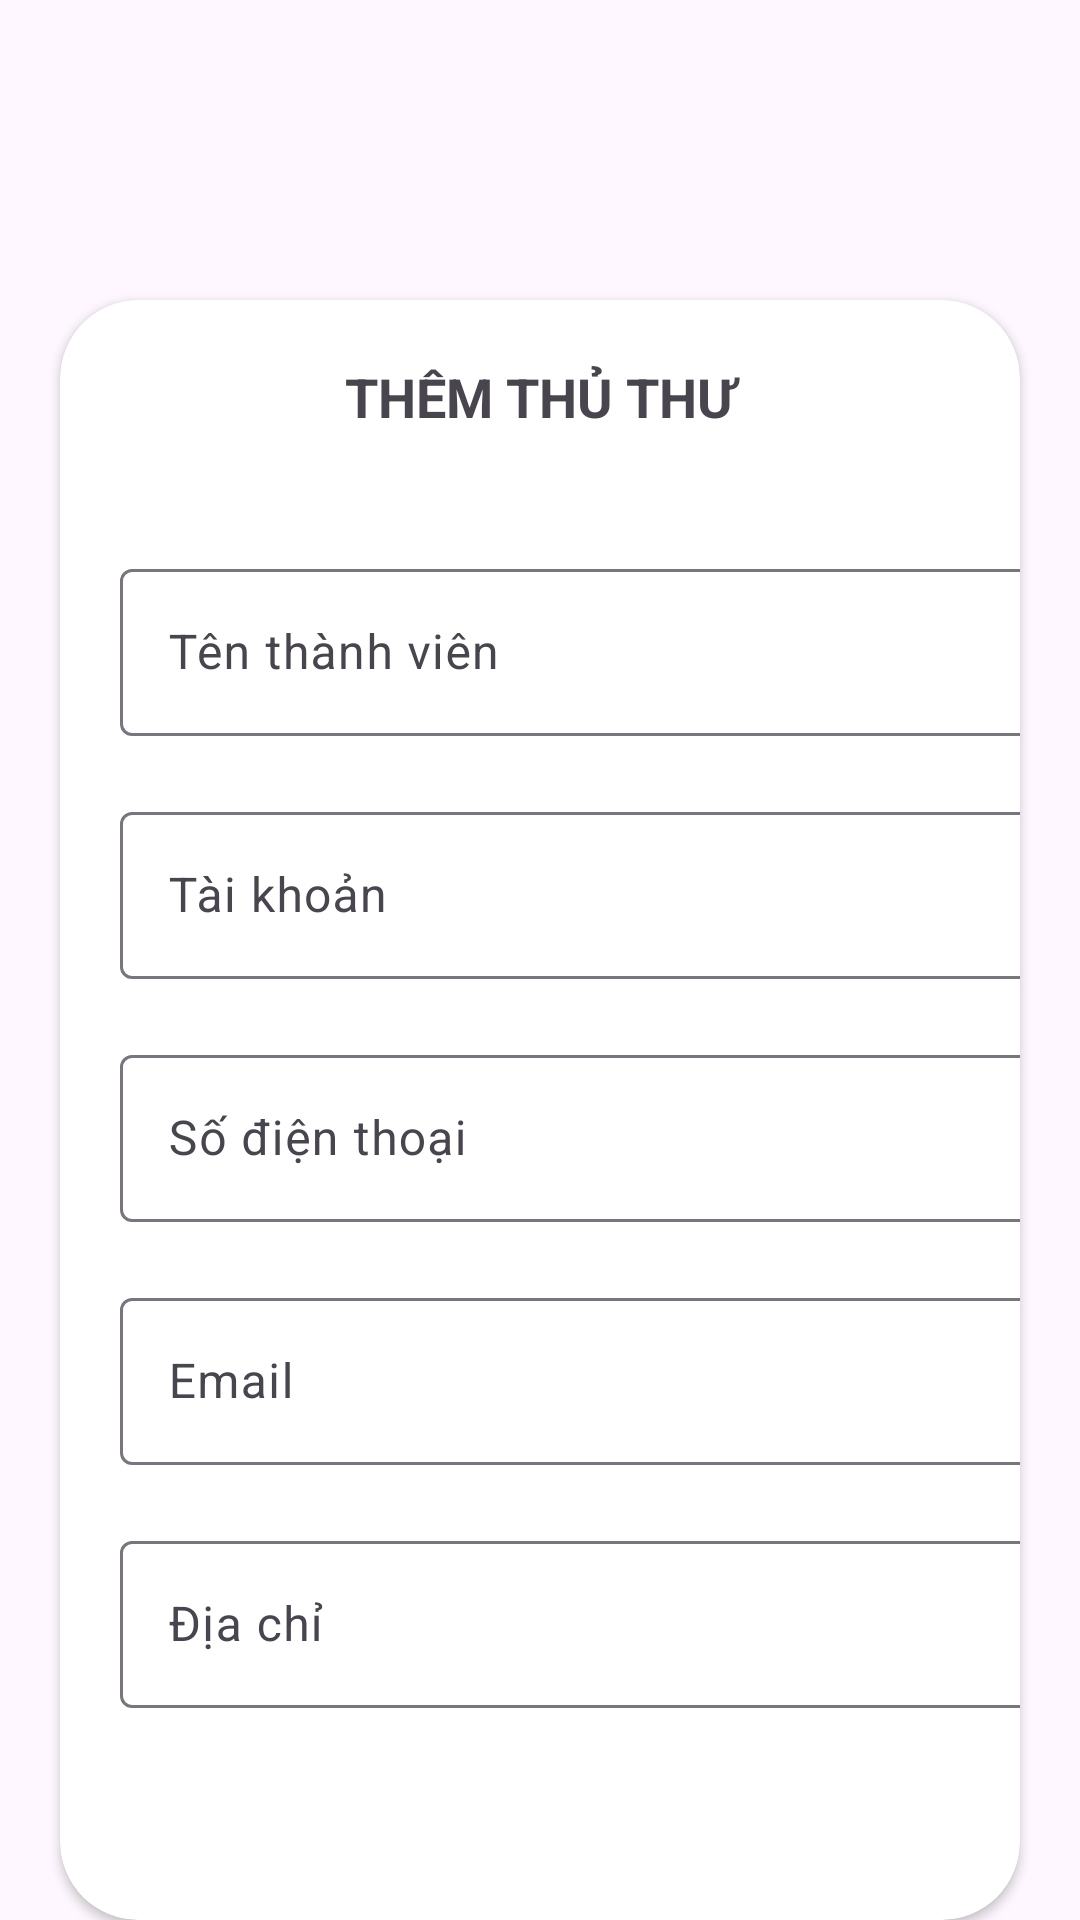

Layout XML and referenced resources for this Android screen:
<!-- AndroidManifest.xml: application theme Theme.DuAnMau_thanghtph31577 -->
<!-- res/layout/fragment_them_thu_thu.xml -->
<?xml version="1.0" encoding="utf-8"?>
<RelativeLayout xmlns:android="http://schemas.android.com/apk/res/android"
    xmlns:tools="http://schemas.android.com/tools"
    android:layout_width="match_parent"
    android:layout_height="match_parent"
    xmlns:app="http://schemas.android.com/apk/res-auto"
    tools:context=".fragment.quanlyloaisach.QuanLyLoaiSachFragment">


    <androidx.cardview.widget.CardView
        android:layout_width="match_parent"
        android:layout_height="wrap_content"
        android:layout_marginTop="100dp"
        android:layout_marginHorizontal="20dp"
        app:cardCornerRadius="26dp"
        android:outlineAmbientShadowColor="@color/black"
        android:outlineSpotShadowColor="@color/black"
        >
        <RelativeLayout
            android:layout_width="match_parent"
            android:layout_height="wrap_content"
            android:gravity="center"
            >

            <ImageButton
                android:id="@+id/btn_back"
                android:layout_width="wrap_content"
                android:layout_height="wrap_content"
                android:src="@drawable/ic_back"
                android:background="@android:color/transparent"
                android:layout_marginTop="20dp"
                android:layout_marginStart="20dp"
                />
            <TextView
                android:id="@+id/tvThem"
                android:layout_width="match_parent"
                android:layout_height="wrap_content"
                android:text="Thêm thủ thư"
                android:textStyle="bold"
                android:textAllCaps="true"
                android:gravity="center"
                android:textSize="18sp"
                android:padding="20dp"/>

            <androidx.core.widget.NestedScrollView
                android:layout_below="@id/tvThem"
                android:layout_width="match_parent"
                android:layout_height="wrap_content"

                >
                <LinearLayout

                    android:layout_width="match_parent"
                    android:layout_height="wrap_content"
                    android:orientation="vertical">
                    <com.google.android.material.textfield.TextInputLayout
                        android:id="@+id/til_tenTV"

                        android:layout_marginTop="20dp"
                        android:layout_marginHorizontal="10dp"
                        android:layout_width="350dp"
                        android:layout_height="wrap_content"
                        >
                        <com.google.android.material.textfield.TextInputEditText
                            android:id="@+id/ed_tenTV"
                            android:layout_width="match_parent"
                            android:layout_marginHorizontal="10dp"
                            android:layout_height="wrap_content"
                            android:layout_gravity="center"
                            android:hint="Tên thành viên" />
                    </com.google.android.material.textfield.TextInputLayout>

                    <com.google.android.material.textfield.TextInputLayout
                        android:id="@+id/til_userName"
                        android:layout_marginTop="20dp"
                        android:layout_marginHorizontal="10dp"
                        android:layout_width="350dp"
                        android:layout_height="wrap_content"
                        >
                        <com.google.android.material.textfield.TextInputEditText
                            android:id="@+id/ed_userName"
                            android:layout_width="match_parent"
                            android:layout_marginHorizontal="10dp"
                            android:layout_height="wrap_content"
                            android:layout_gravity="center"
                            android:hint="Tài khoản" />
                    </com.google.android.material.textfield.TextInputLayout>







                    <com.google.android.material.textfield.TextInputLayout
                        android:id="@+id/til_sdt"
                        android:layout_marginTop="20dp"
                        android:layout_marginHorizontal="10dp"
                        android:layout_width="350dp"
                        android:layout_height="wrap_content"
                        >
                        <com.google.android.material.textfield.TextInputEditText
                            android:id="@+id/ed_sdt"
                            android:layout_width="match_parent"
                            android:layout_marginHorizontal="10dp"
                            android:layout_height="wrap_content"
                            android:layout_gravity="center"
                            android:hint="Số điện thoại" />
                    </com.google.android.material.textfield.TextInputLayout>


                    <com.google.android.material.textfield.TextInputLayout
                        android:id="@+id/til_email"
                        android:layout_marginTop="20dp"
                        android:layout_marginHorizontal="10dp"
                        android:layout_width="350dp"
                        android:layout_height="wrap_content"
                        >
                        <com.google.android.material.textfield.TextInputEditText
                            android:id="@+id/ed_email"
                            android:layout_width="match_parent"
                            android:layout_marginHorizontal="10dp"
                            android:layout_height="wrap_content"
                            android:layout_gravity="center"
                            android:hint="Email"


                            />
                    </com.google.android.material.textfield.TextInputLayout>

                    <com.google.android.material.textfield.TextInputLayout
                        android:id="@+id/til_diaChi"
                        android:layout_marginTop="20dp"
                        android:layout_marginHorizontal="10dp"
                        android:layout_width="350dp"
                        android:layout_height="wrap_content"
                        >
                        <com.google.android.material.textfield.TextInputEditText
                            android:id="@+id/ed_diaChi"
                            android:layout_width="match_parent"
                            android:layout_marginHorizontal="10dp"
                            android:layout_height="wrap_content"
                            android:layout_gravity="center"
                            android:hint="Địa chỉ"


                            />
                    </com.google.android.material.textfield.TextInputLayout>







                    <androidx.appcompat.widget.AppCompatButton
                        android:id="@+id/btn_hoanTat"
                        android:layout_width="match_parent"
                        android:layout_height="wrap_content"
                        android:background="@drawable/custom_button_red"
                        android:text="Hoàn tất"
                        android:textColor="@color/white"
                        android:layout_marginTop="40dp"
                        android:layout_marginBottom="40dp"
                        android:layout_marginHorizontal="10dp"
                        />
                </LinearLayout>

            </androidx.core.widget.NestedScrollView>










        </RelativeLayout>

    </androidx.cardview.widget.CardView>




</RelativeLayout>
<!-- resources referenced by this layout -->
<resources>
  <color name="black">#FF000000</color>
  <color name="white">#FFFFFFFF</color>
  <style name="Theme.DuAnMau_thanghtph31577" parent="Base.Theme.DuAnMau_thanghtph31577" />
  <style name="Base.Theme.DuAnMau_thanghtph31577" parent="Theme.Material3.DayNight.NoActionBar">
          
          
      </style>
</resources>
